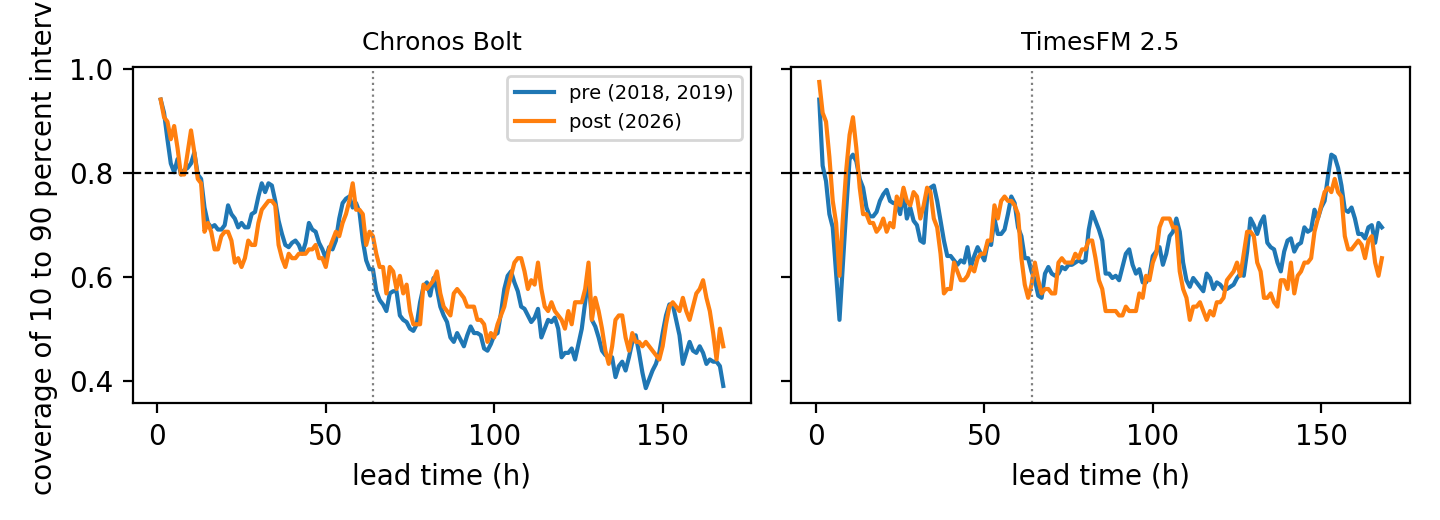

Values plotted in this chart, from the file beside it:
model, band, 2018, 2019, 2022, 2023, 2024, 2025, 2026, pre, post
Chronos Bolt, 1-24, 0.767, 0.782, 0.776, 0.828, 0.785, 0.773, 0.768, 0.775, 0.768
Chronos Bolt, 25-64, 0.69, 0.703, 0.682, 0.711, 0.658, 0.702, 0.678, 0.696, 0.678
Chronos Bolt, 65-168, 0.486, 0.505, 0.496, 0.52, 0.447, 0.528, 0.539, 0.496, 0.539
Chronos Bolt, 1-168, 0.575, 0.591, 0.58, 0.61, 0.545, 0.605, 0.605, 0.583, 0.605
TimesFM 2.5, 1-24, 0.729, 0.76, 0.775, 0.776, 0.784, 0.758, 0.765, 0.744, 0.765
TimesFM 2.5, 25-64, 0.648, 0.717, 0.709, 0.685, 0.664, 0.732, 0.676, 0.682, 0.676
TimesFM 2.5, 65-168, 0.61, 0.692, 0.644, 0.655, 0.619, 0.677, 0.617, 0.651, 0.617
TimesFM 2.5, 1-168, 0.636, 0.708, 0.678, 0.679, 0.653, 0.701, 0.652, 0.672, 0.652
